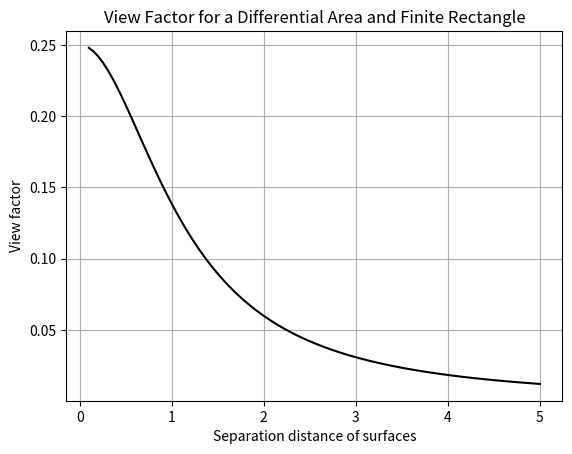

This chart was generated by the following Python code:
import numpy as np
import matplotlib.pyplot as plt
from scipy.integrate import dblquad

def Fd1_2(x_2a, x_2b, y_2a, y_2b, dz):
    """
    Calculates the view factor between a differential area and a finite rectangle.
    
    Args:
        x_2a, x_2b: x-coordinates defining the rectangle.
        y_2a, y_2b: y-coordinates defining the rectangle.
        dz: Separation distance.
        
    Returns:
        The view factor F.
    """
    # Define the kernel function as a local function.
    def kernel2(x, y):
        # The 'dist' parameter is captured from the outer function's scope (dz).
        # This is a key difference from MATLAB's nested functions.
        dist = dz
        
        # In Python, we use NumPy for vector operations.
        # Ensure x and y are numpy arrays for element-wise operations.
        x_arr = np.asarray(x)
        y_arr = np.asarray(y)
        
        # Calculate the position vectors S.
        S = np.vstack((x_arr, y_arr, dist * np.ones_like(x_arr)))
        
        # Define the normal vector n.
        n = np.array([0, 0, 1]).reshape(-1, 1)
        
        # Calculate the dot products.
        n_dot_S = np.dot(n.T, S)
        S_dot_S = np.sum(S * S, axis=0) # Equivalent to dot(S, S) in MATLAB
        
        # Calculate the kernel function.
        f = (n_dot_S**2) / (S_dot_S**2)
        
        # dblquad expects a single value, not a vector.
        # This reshaping and averaging ensures compatibility.
        return f.flatten()
        
    # Perform the double integration of the kernel over the rectangle.
    F, _ = dblquad(kernel2, x_2a, x_2b, y_2a, y_2b)
    
    # Return the final view factor divided by pi.
    return F / np.pi

if __name__ == '__main__':
    # Define the number of data points.
    N = 100
    
    # Create an array of separation distances.
    dz = np.linspace(0.1, 5, N)
    
    # Pre-allocate an array to store the calculated view factors.
    Fd12 = np.zeros(N)
    
    # Loop through each separation distance to calculate the view factor.
    for i in range(N):
        Fd12[i] = Fd1_2(0, 1, 0, 1, dz[i])
    
    # Plot the results.
    plt.plot(dz, Fd12, 'k-')
    plt.xlabel('Separation distance of surfaces')
    plt.ylabel('View factor')
    plt.title('View Factor for a Differential Area and Finite Rectangle')
    plt.grid(True)
    plt.show()
